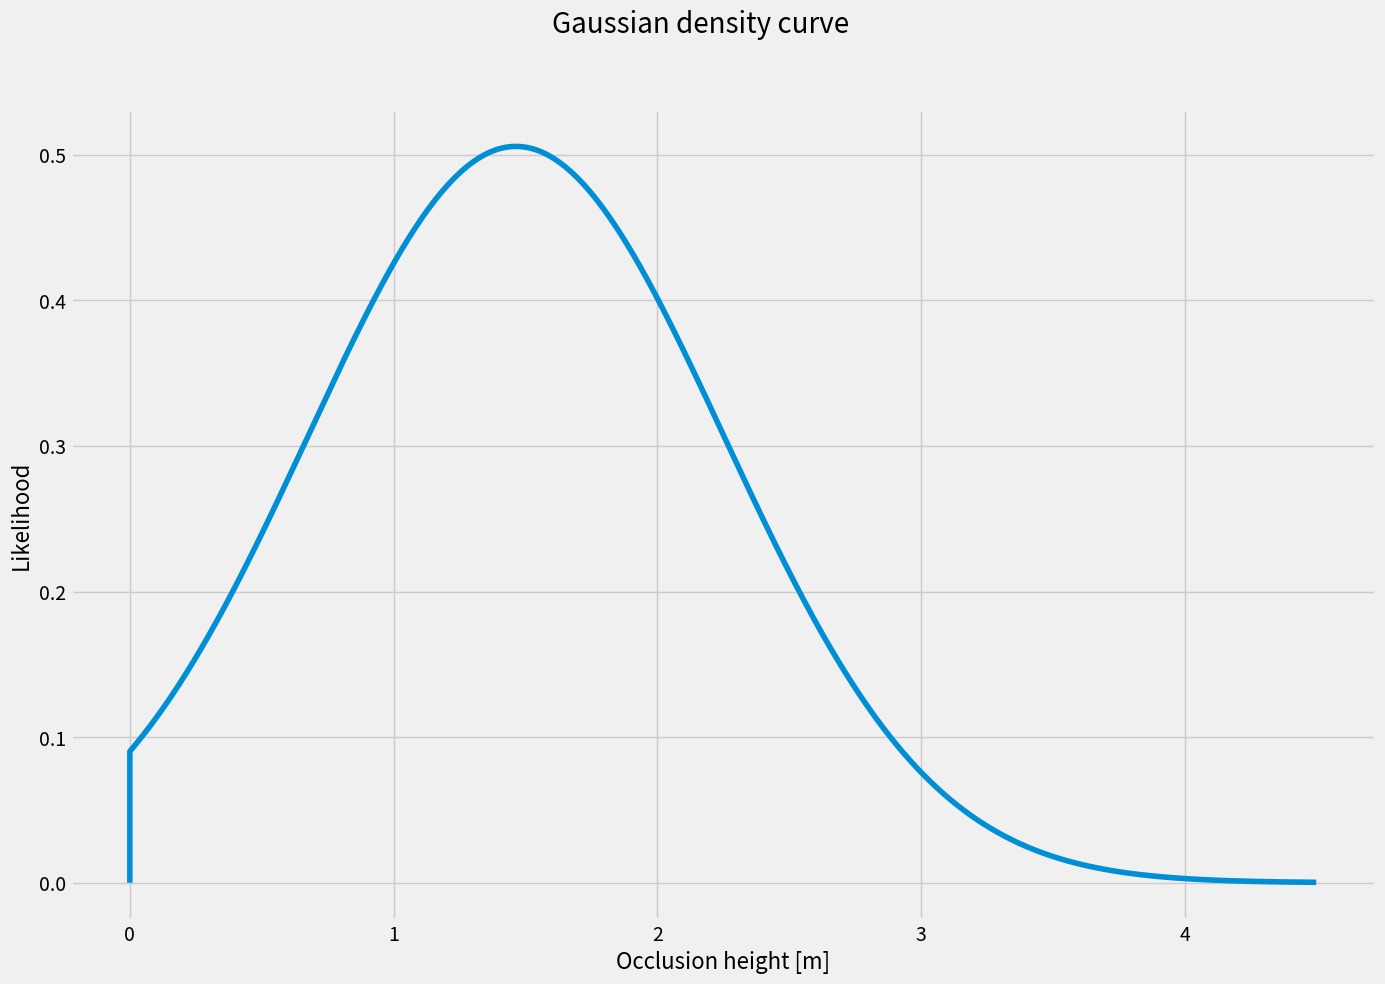

The script that saved this image: (Note: this script raises an exception after producing the figure.)
import numpy as np
import math
import matplotlib.pyplot as plt
from pathlib import Path

output_path = str(Path.home()) + '/' + "figure/1_filtered_data/"

plt.style.use('fivethirtyeight')
fig1 = plt.figure(figsize=(15,10))
fig1.suptitle('Gaussian density curve',fontsize=20)
ax1 = fig1.add_subplot(1,1,1)
ax1.set_xlabel("Occlusion height [m]",fontsize=16)
ax1.set_ylabel("Likelihood", fontsize=16)

def main():
    STD = 0.7887537272
    mean = 1.464210526
    i = np.array([0])
    c = np.array([0])
    for j in range(0, 4500):
        x=j/1000
        y = 1/(STD * math.sqrt(2*math.pi))*math.exp(-pow((x-mean),2)/(2*pow(STD,2)))
        c = np.append(c,y)
        i = np.append(i,x)

    ax1.plot(i, c)
    name_of_file_1 = 'Bell_curve_plot.png'


    fig1.savefig(output_path + name_of_file_1,transparent=True)

if __name__ == '__main__':
    main()
